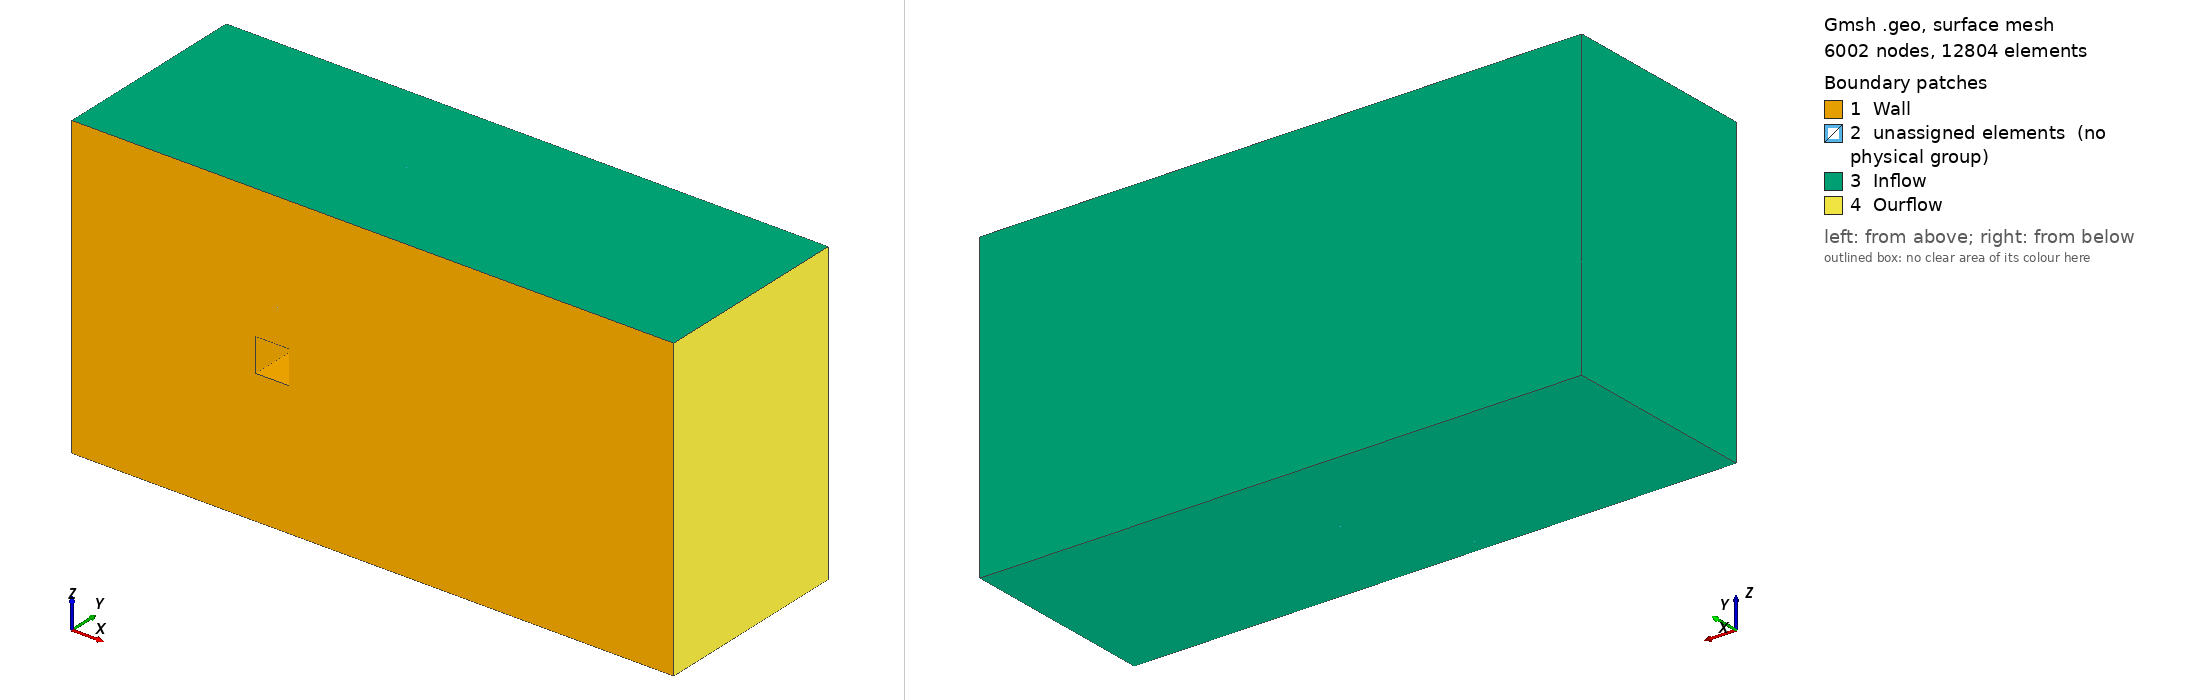

Gmsh geometry script, surface-meshed: 6002 nodes, 12804 surface elements. Boundary patches (legend numbers): 1 Wall, 2 unassigned elements (no physical group), 3 Inflow, 4 Ourflow. Left view from above one corner, right view from below the opposite corner. Legend entries are the model's physical surfaces; 'unassigned elements' are surfaces in no physical group. The drawing asked Gmsh for element sizes between 1% and 20% of the model's largest extent; the script's own settings can give other sizes.

=== insSquare3D.geo (drawn) ===
rf = DefineNumber[0.25];
rd = DefineNumber[0.75];
// trailing side resolution
rf2 = DefineNumber[0.5];


ffxmin = DefineNumber[-0.5];
ffxmax = DefineNumber[0.5];
ffymin = DefineNumber[0.0];
ffymax = DefineNumber[2.0];
ffzmin = DefineNumber[-0.5];
ffzmax = DefineNumber[0.5];
//+
fbfac2 = DefineNumber[1.5];
fbfac1 = DefineNumber[3];

fbxmin = DefineNumber[fbfac1*ffxmin];
fbxmax = DefineNumber[fbfac1*ffxmax];
fbymin = DefineNumber[fbfac2*ffymin];
fbymax = DefineNumber[fbfac2*ffymax];
fbzmin = DefineNumber[fbfac1*ffzmin];
fbzmax = DefineNumber[fbfac1*ffzmax];


fdxmin = DefineNumber[-6];
fdxmax = DefineNumber[12];
fdymin = DefineNumber[0.0];
fdymax = DefineNumber[6.0];
fdzmin = DefineNumber[-4.5];
fdzmax = DefineNumber[4.5];



//+
Point(1) = {ffxmin, ffymin, ffzmin, rf};
Point(2) = {ffxmin, ffymax, ffzmin, rf};
Point(3) = {ffxmax, ffymax, ffzmin, rf};
Point(4) = {ffxmax, ffymin, ffzmin, rf};
//+
Point(5) = {ffxmin, ffymin, ffzmax, rf};
Point(6) = {ffxmin, ffymax, ffzmax, rf};
Point(7) = {ffxmax, ffymax, ffzmax, rf};
Point(8) = {ffxmax, ffymin, ffzmax, rf};

Line(1) = {5, 8};
Line(2) = {8, 7};
Line(3) = {7, 6};
Line(4) = {6, 5};
Line(5) = {6, 2};
Line(6) = {2, 1};
Line(7) = {1, 5};
Line(8) = {2, 3};
Line(9) = {3, 4};
Line(10) = {4, 1};
Line(11) = {3, 7};
Line(12) = {4, 8};
Line Loop(13) = {8, 11, 3, 5};
Plane Surface(14) = {13};
Line Loop(15) = {8, 9, 10, -6};
Plane Surface(16) = {15};
Line Loop(17) = {9, 12, 2, -11};
Plane Surface(18) = {17};
Line Loop(19) = {3, 4, 1, 2};
Plane Surface(20) = {19};
Line Loop(21) = {7, -4, 5, 6};
Plane Surface(22) = {21};
//+

//+
Point(9)  = {fbxmin, fbymin, fbzmin, rf};
Point(10) = {fbxmin, fbymax, fbzmin, rf};
Point(11) = {fbxmax, fbymax, fbzmin, rf};
Point(12) = {fbxmax, fbymin, fbzmin, rf};
//+
Point(13) = {fbxmin, fbymin, fbzmax, rf};
Point(14) = {fbxmin, fbymax, fbzmax, rf};
Point(15) = {fbxmax, fbymax, fbzmax, rf};
Point(16) = {fbxmax, fbymin, fbzmax, rf};

Line(23) = {13, 16};
Line(24) = {16, 12};
Line(25) = {12, 9};
Line(26) = {9, 13};
Line(27) = {16, 15};
Line(28) = {15, 14};
Line(29) = {14, 13};
Line(30) = {14, 10};
Line(31) = {10, 9};
Line(32) = {10, 11};
Line(33) = {11, 12};
Line(34) = {11, 15};
Line Loop(35) = {26, 23, 24, 25};
Line Loop(36) = {1, -12, 10, 7};
Plane Surface(37) = {35, 36};
Line Loop(38) = {25, -31, 32, 33};
Plane Surface(39) = {38};
Line Loop(40) = {33, -24, 27, -34};
Plane Surface(41) = {40};
Line Loop(42) = {32, 34, 28, 30};
Plane Surface(43) = {42};
Line Loop(44) = {27, 28, 29, 23};
Plane Surface(45) = {44};
Line Loop(46) = {30, 31, 26, -29};
Plane Surface(47) = {46};
Surface Loop(48) = {37, 47, 43, 39, 41, 45, 22, 20, 14, 16, 18};
Volume(49) = {48};
//+






Point(17) = {fdxmin, fbymin, fbzmin, rd};
Point(18) = {fdxmin, fbymax, fbzmin, rd};
Point(19) = {fdxmax, fbymax, fbzmin, rf2};
Point(20) = {fdxmax, fbymin, fbzmin, rf2};

Point(21) = {fdxmin, fbymin, fbzmax, rd};
Point(22) = {fdxmin, fbymax, fbzmax, rd};
Point(23) = {fdxmax, fbymax, fbzmax, rf2};
Point(24) = {fdxmax, fbymin, fbzmax, rf2};
Line(50) = {14, 22};
Line(51) = {22, 21};
Line(52) = {21, 13};
Line(53) = {22, 18};
Line(54) = {18, 17};
Line(55) = {17, 21};
Line(56) = {17, 9};
Line(57) = {10, 18};
Line(58) = {19, 11};
Line(59) = {19, 20};
Line(60) = {20, 12};
Line(61) = {15, 23};
Line(62) = {19, 23};
Line(63) = {23, 24};
Line(64) = {24, 20};
Line(65) = {24, 16};
Line Loop(66) = {50, 53, -57, -30};
Plane Surface(67) = {66};
Line Loop(68) = {51, 52, -29, 50};
Plane Surface(69) = {68};
Line Loop(70) = {51, -55, -54, -53};
Plane Surface(71) = {70};
Line Loop(72) = {57, 54, 56, -31};
Plane Surface(73) = {72};
Line Loop(74) = {55, 52, -26, -56};
Plane Surface(75) = {74};
Surface Loop(76) = {67, 69, 71, 75, 73, 39, 37, 45, 41, 43, 22, 20, 14, 16, 18};
Surface Loop(77) = {67, 69, 71, 75, 73, 47};
Volume(78) = {77};
Line Loop(79) = {61, -62, 58, 34};
Plane Surface(80) = {79};
Line Loop(81) = {27, 61, 63, 65};
Plane Surface(82) = {81};
Line Loop(83) = {24, -60, -64, 65};
Plane Surface(84) = {83};
Line Loop(85) = {62, 63, 64, -59};
Plane Surface(86) = {85};
Line Loop(87) = {58, 33, -60, -59};
Plane Surface(88) = {87};
Surface Loop(89) = {80, 82, 86, 84, 88, 41};
Volume(90) = {89};
//+

Point(25) = {fdxmin, fbymin, fdzmin, rd};
Point(26) = {fdxmin, fbymax, fdzmin, rd};

Point(27) = {fdxmax, fbymax, fdzmin, rd};
Point(28) = {fdxmax, fbymin, fdzmin, rd};

Point(29) = {fbxmax, fbymax, fdzmin, rd};
Point(30) = {fbxmax, fbymin, fdzmin, rd};

Point(31) = {fbxmin, fbymax, fdzmin, rd};
Point(32) = {fbxmin, fbymin, fdzmin, rd};
Line(91) = {20, 28};
Line(92) = {28, 27};
Line(93) = {27, 19};
Line(94) = {27, 29};
Line(95) = {29, 30};
Line(96) = {30, 28};
Line(97) = {30, 12};
Line(98) = {29, 11};
Line(99) = {29, 31};
Line(100) = {31, 32};
Line(101) = {32, 30};
Line(102) = {32, 9};
Line(103) = {10, 31};
Line(104) = {31, 26};
Line(105) = {26, 25};
Line(106) = {25, 32};
Line(107) = {25, 17};
Line(108) = {18, 26};
Line Loop(109) = {93, 59, 91, 92};
Plane Surface(110) = {109};
Line Loop(111) = {92, 94, 95, 96};
Plane Surface(112) = {111};
Line Loop(113) = {96, -91, 60, -97};
Plane Surface(114) = {113};
Line Loop(115) = {95, 97, -33, -98};
Plane Surface(116) = {115};
Line Loop(117) = {58, -98, -94, 93};
Plane Surface(118) = {117};
Surface Loop(119) = {118, 116, 112, 110, 114, 88};
Volume(120) = {119};
Line Loop(121) = {95, -101, -100, -99};
Plane Surface(122) = {121};
Line Loop(123) = {101, 97, 25, -102};
Plane Surface(124) = {123};
Line Loop(125) = {99, -103, 32, -98};
Plane Surface(126) = {125};
Line Loop(127) = {103, 100, 102, -31};
Plane Surface(128) = {127};
Surface Loop(129) = {126, 122, 124, 128, 39, 116};
Volume(130) = {129};
Line Loop(131) = {106, 102, -56, -107};
Plane Surface(132) = {131};
Line Loop(133) = {106, -100, 104, 105};
Plane Surface(134) = {133};
Line Loop(135) = {103, 104, -108, -57};
Plane Surface(136) = {135};
Line Loop(137) = {54, -107, -105, -108};
Plane Surface(138) = {137};
Surface Loop(139) = {136, 134, 132, 138, 128, 73};
Volume(140) = {139};

//+
Point(33) = {fdxmin, fbymin, fdzmax, rd};
Point(34) = {fdxmin, fbymax, fdzmax, rd};

Point(35) = {fdxmax, fbymax, fdzmax, rd};
Point(36) = {fdxmax, fbymin, fdzmax, rd};

Point(37) = {fbxmax, fbymax, fdzmax, rd};
Point(38) = {fbxmax, fbymin, fdzmax, rd};

Point(39) = {fbxmin, fbymax, fdzmax, rd};
Point(40) = {fbxmin, fbymin, fdzmax, rd};

Line(141) = {23, 35};
Line(142) = {35, 36};
Line(143) = {36, 24};
Line(144) = {35, 37};
Line(145) = {37, 38};
Line(146) = {38, 36};
Line(147) = {38, 16};
Line(148) = {15, 37};
Line(149) = {38, 40};
Line(150) = {40, 39};
Line(151) = {39, 37};
Line(152) = {39, 14};
Line(153) = {13, 40};
Line(154) = {40, 33};
Line(155) = {33, 34};
Line(156) = {34, 39};
Line(157) = {34, 22};
Line(158) = {21, 33};
Line Loop(159) = {141, 142, 143, -63};
Plane Surface(160) = {159};
Line Loop(161) = {142, -146, -145, -144};
Plane Surface(162) = {161};
Line Loop(163) = {144, -148, 61, 141};
Plane Surface(164) = {163};
Line Loop(165) = {143, 65, -147, 146};
Plane Surface(166) = {165};
Line Loop(167) = {145, 147, 27, 148};
Plane Surface(168) = {167};
Surface Loop(169) = {164, 162, 160, 166, 168, 82};
Volume(170) = {169};
Line Loop(171) = {145, 149, 150, 151};
Plane Surface(172) = {171};
Line Loop(173) = {147, -23, 153, -149};
Plane Surface(174) = {173};
Line Loop(175) = {148, -151, 152, -28};
Plane Surface(176) = {175};
Plane Surface(177) = {173};
Line Loop(178) = {152, 29, 153, 150};
Plane Surface(179) = {178};
Surface Loop(180) = {176, 172, 179, 168, 45, 174};
Volume(181) = {180};
Line Loop(182) = {156, -150, 154, 155};
Plane Surface(183) = {182};
Line Loop(184) = {156, 152, 50, -157};
Plane Surface(185) = {184};
Line Loop(186) = {153, 154, -158, 52};
Plane Surface(187) = {186};
Line Loop(188) = {157, 51, 158, 155};
Plane Surface(189) = {188};
Surface Loop(190) = {187, 183, 185, 189, 69, 179};
Volume(191) = {190};

//+

//+
Point(41) = {fdxmin, fdymax, fdzmax, rd};
Point(42) = {fdxmax, fdymax, fdzmax, rd};
Point(43) = {fbxmin, fdymax, fdzmax, rd};
Point(44) = {fbxmax, fdymax, fdzmax, rd};

Point(45) = {fdxmin, fdymax, fbzmax, rd};
Point(46) = {fdxmax, fdymax, fbzmax, rd};
Point(47) = {fbxmin, fdymax, fbzmax, rd};
Point(48) = {fbxmax, fdymax, fbzmax, rd};

Point(49) = {fdxmin, fdymax, fbzmin, rd};
Point(50) = {fdxmax, fdymax, fbzmin, rd};
Point(51) = {fbxmin, fdymax, fbzmin, rd};
Point(52) = {fbxmax, fdymax, fbzmin, rd};

Point(53) = {fdxmin, fdymax, fdzmin, rd};
Point(54) = {fdxmax, fdymax, fdzmin, rd};
Point(55) = {fbxmin, fdymax, fdzmin, rd};
Point(56) = {fbxmax, fdymax, fdzmin, rd};


Line(192) = {54, 56};
Line(193) = {56, 52};
Line(194) = {52, 50};
Line(195) = {50, 54};
Line(196) = {50, 46};
Line(197) = {46, 48};
Line(198) = {48, 52};
Line(199) = {44, 48};
Line(200) = {42, 44};
Line(201) = {42, 46};
Line(202) = {35, 42};
Line(203) = {23, 46};
Line(204) = {19, 50};
Line(205) = {27, 54};
Line(206) = {44, 37};
Line(207) = {48, 15};
Line(208) = {52, 11};
Line(209) = {56, 29};
Line(210) = {48, 47};
Line(211) = {47, 43};
Line(212) = {44, 43};
Line(213) = {43, 39};
Line(214) = {47, 14};
Line(215) = {51, 47};
Line(216) = {52, 51};
Line(217) = {10, 51};
Line(218) = {51, 55};
Line(219) = {56, 55};
Line(220) = {55, 31};
Line(221) = {43, 41};
Line(222) = {41, 34};
Line(223) = {41, 45};
Line(224) = {45, 47};
Line(225) = {45, 22};
Line(226) = {51, 49};
Line(227) = {45, 49};
Line(228) = {49, 18};
Line(229) = {55, 53};
Line(230) = {53, 49};
Line(231) = {53, 26};
Line Loop(232) = {200, 206, -144, 202};
Plane Surface(233) = {232};
Line Loop(234) = {202, 201, -203, 141};
Plane Surface(235) = {234};
Line Loop(236) = {197, 207, 61, 203};
Plane Surface(237) = {236};
Line Loop(238) = {206, -148, -207, -199};
Plane Surface(239) = {238};
Line Loop(240) = {200, 199, -197, -201};
Plane Surface(241) = {240};
Surface Loop(242) = {241, 233, 239, 237, 235, 164};
Volume(243) = {242};
Line Loop(244) = {212, 213, 151, -206};
Plane Surface(245) = {244};
Line Loop(246) = {212, -211, -210, -199};
Plane Surface(247) = {246};
Line Loop(248) = {213, 152, -214, 211};
Plane Surface(249) = {248};
Line Loop(250) = {28, -214, -210, 207};
Plane Surface(251) = {250};
Surface Loop(252) = {247, 245, 249, 251, 239, 176};
Volume(253) = {252};
Line Loop(254) = {221, 222, 156, -213};
Plane Surface(255) = {254};
Line Loop(256) = {222, 157, -225, -223};
Plane Surface(257) = {256};
Line Loop(258) = {221, 223, 224, 211};
Plane Surface(259) = {258};
Line Loop(260) = {224, 214, 50, -225};
Plane Surface(261) = {260};
Surface Loop(262) = {259, 255, 257, 261, 185, 249};
Volume(263) = {262};


Line Loop(264) = {227, 228, -53, -225};
Plane Surface(265) = {264};
Line Loop(266) = {224, -215, 226, -227};
Plane Surface(267) = {266};
Line Loop(268) = {228, -57, 217, 226};
Plane Surface(269) = {268};
Line Loop(270) = {215, 214, 30, 217};
Plane Surface(271) = {270};
Surface Loop(272) = {267, 271, 269, 265, 67, 261};
Volume(273) = {272};
Line Loop(274) = {230, 228, 108, -231};
Plane Surface(275) = {274};
Line Loop(276) = {230, -226, 218, 229};
Plane Surface(277) = {276};
Line Loop(278) = {231, -104, -220, 229};
Plane Surface(279) = {278};
Line Loop(280) = {220, -103, 217, 218};
Plane Surface(281) = {280};
Surface Loop(282) = {277, 275, 279, 281, 269, 136};
Volume(283) = {282};
Line Loop(284) = {220, -99, -209, 219};
Plane Surface(285) = {284};
Line Loop(286) = {219, -218, -216, -193};
Plane Surface(287) = {286};
Line Loop(288) = {217, -216, 208, -32};
Plane Surface(289) = {288};
Line Loop(290) = {193, 208, -98, -209};
Plane Surface(291) = {290};
Surface Loop(292) = {287, 285, 291, 289, 281, 126};
Volume(293) = {292};
Line Loop(294) = {192, 209, -94, 205};
Plane Surface(295) = {294};
Plane Surface(296) = {294};
Line Loop(297) = {193, 194, 195, 192};
Plane Surface(298) = {297};
Line Loop(299) = {205, -195, -204, -93};
Plane Surface(300) = {299};
Line Loop(301) = {194, -204, 58, -208};
Plane Surface(302) = {301};
Surface Loop(303) = {298, 302, 300, 295, 118, 291};
Volume(304) = {303};
Line Loop(305) = {204, 196, -203, -62};
Plane Surface(306) = {305};
Line Loop(307) = {194, 196, 197, 198};
Plane Surface(308) = {307};
Line Loop(309) = {198, 208, 34, -207};
Plane Surface(310) = {309};
Surface Loop(311) = {308, 306, 310, 80, 237, 302};
Volume(312) = {311};
Line Loop(313) = {215, -210, 198, 216};
Plane Surface(314) = {313};
Surface Loop(315) = {314, 289, 310, 251, 271, 43};
Volume(316) = {315};


Coherence;
Physical Surface("Inflow", 2) = {275, 138, 71, 265, 189, 257, 134, 122, 112, 279, 295, 285, 162, 233, 245, 255, 183, 172, 298, 308, 241, 287, 277, 267, 314, 259, 247};
Physical Surface("Ourflow", 3) = {300, 110, 306, 86, 235, 160};
Physical Surface("Wall", 1) = {187, 75, 132, 174, 166, 84, 114, 37, 124, 20, 18, 16, 14, 22};
Physical Volume("Domain", 9) = {283, 293, 304, 312, 243, 120, 90, 170, 253, 316, 273, 263, 130, 49, 181, 191, 78, 140};
Coherence;
